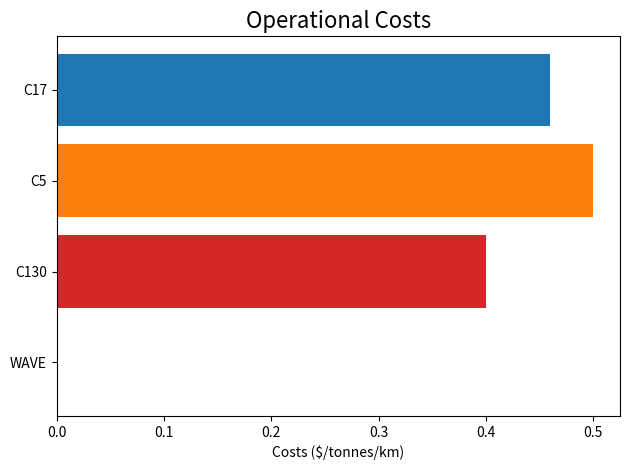

The matplotlib source for this figure:
import numpy as np
import matplotlib.pyplot as plt

ylst = np.array([0.46, 0.5, 0.4, 0.0])
xlst = np.array(['C17', 'C5', 'C130', 'WAVE'])

# Flip order
ylst_flipped = ylst[::-1]
xlst_flipped = xlst[::-1]

fig = plt.figure()
ax = fig.add_subplot()
ax.set_xlabel('Costs ($/tonnes/km)')
ax.set_title('Operational Costs', fontsize=16)
fig.patch.set_alpha(0.0)  # Set figure background to transparent
ax.patch.set_alpha(0.0)  # Set axes background to transparent
ax.barh(xlst_flipped, ylst_flipped, color=['tab:green', 'tab:red', 'tab:orange', 'tab:blue'])
plt.tight_layout()
plt.show()
